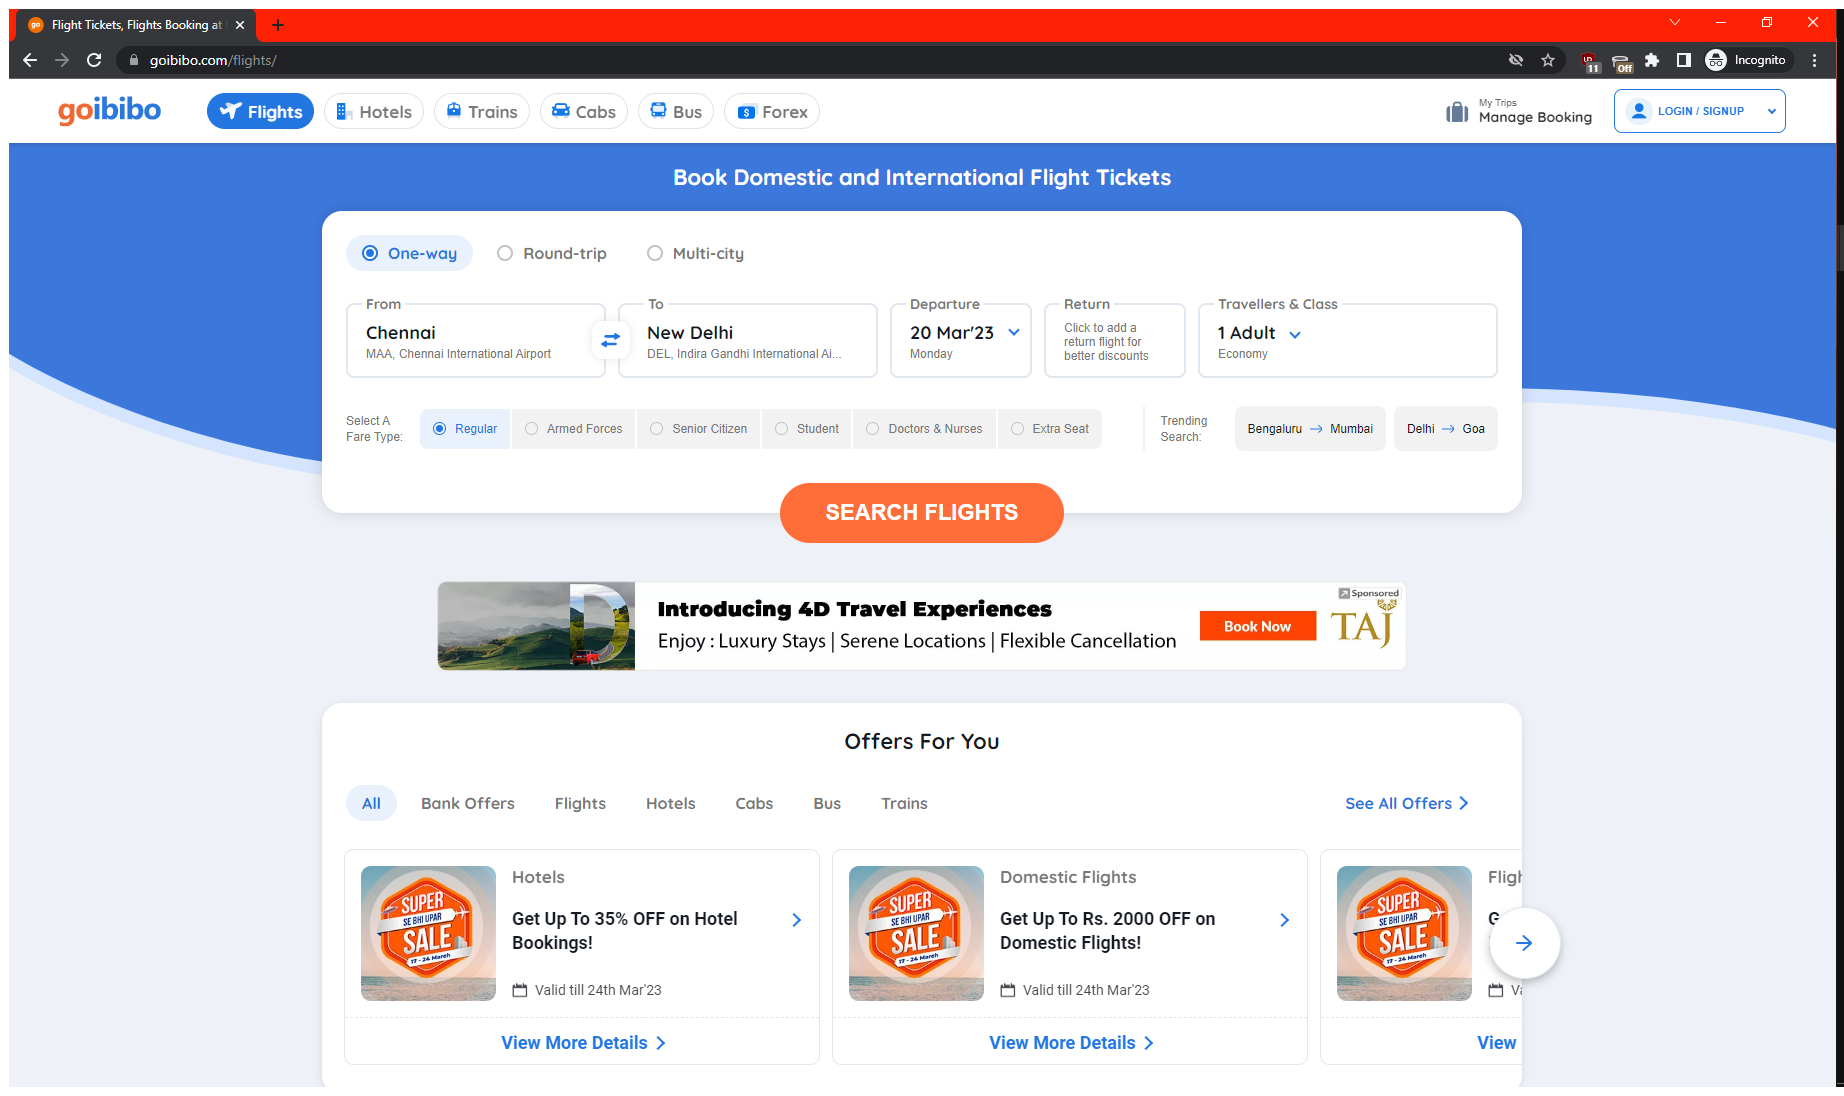
Task: J-Component

Workflow: GoIbibo_Flights

Step 1: Use Browser Chrome: Flight Tickets, Flights Booking at Lowest Airfare, Book Air Tickets-Goibibo in window 'Flight Tickets, Flights Booking at Lowest Airfare, Book Air Tickets-Goibibo' (chrome.exe)

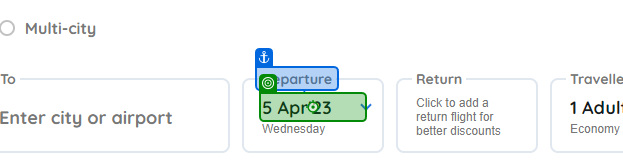
Step 2: click

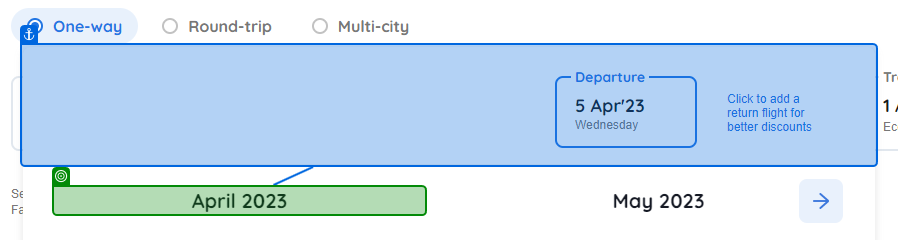
Step 3: get-text

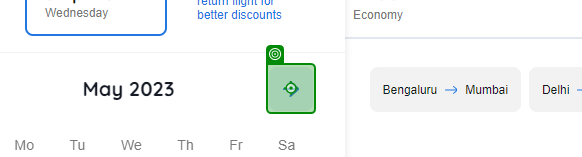
Step 4 [else]: click

Step 5: get-text (same screen as step 3)

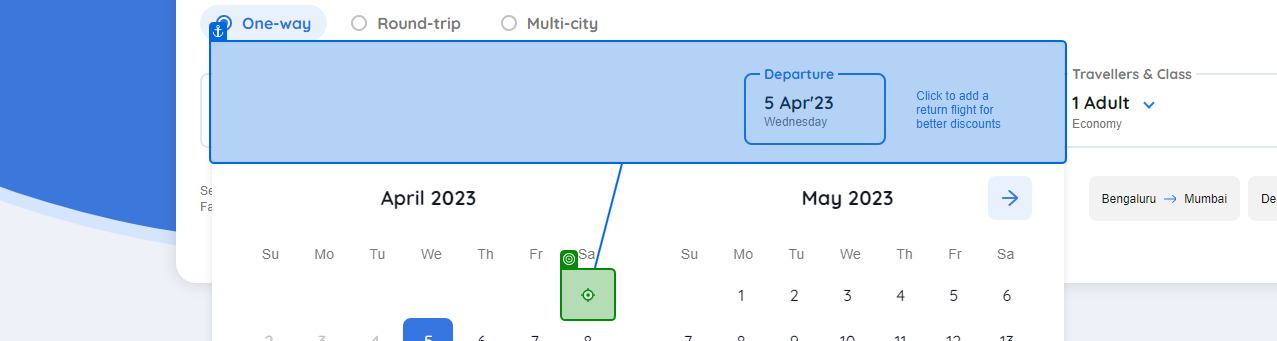
Step 6: click

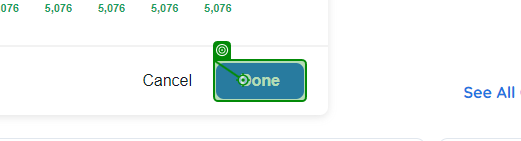
Step 7: click on 'Done'

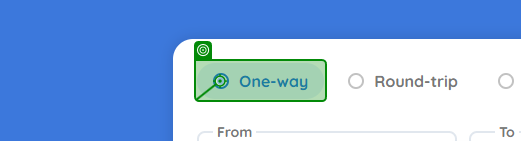
Step 8: click on 'One-way'

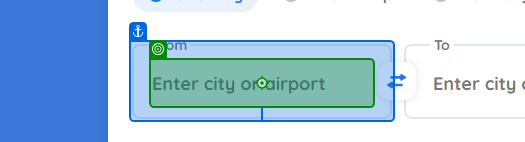
Step 9: type [in_source]

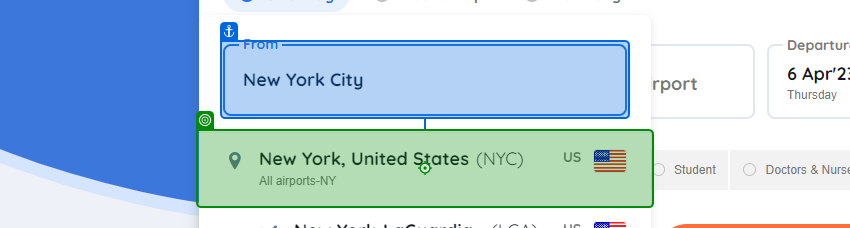
Step 10: click

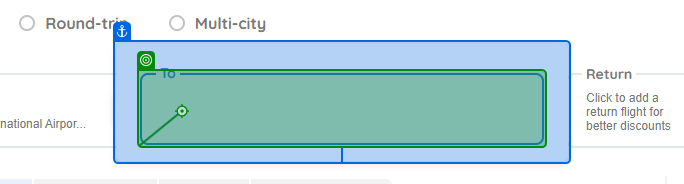
Step 11: type [in_destination]

Step 12: click (no picture)

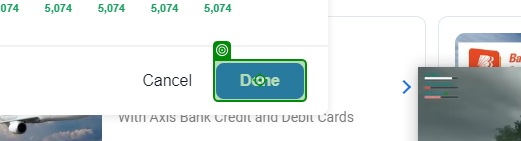
Step 13: click on 'Done'

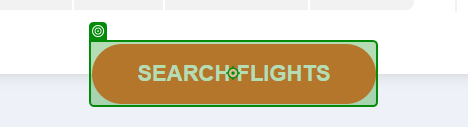
Step 14: click on 'SEARCH FLIGHTS'

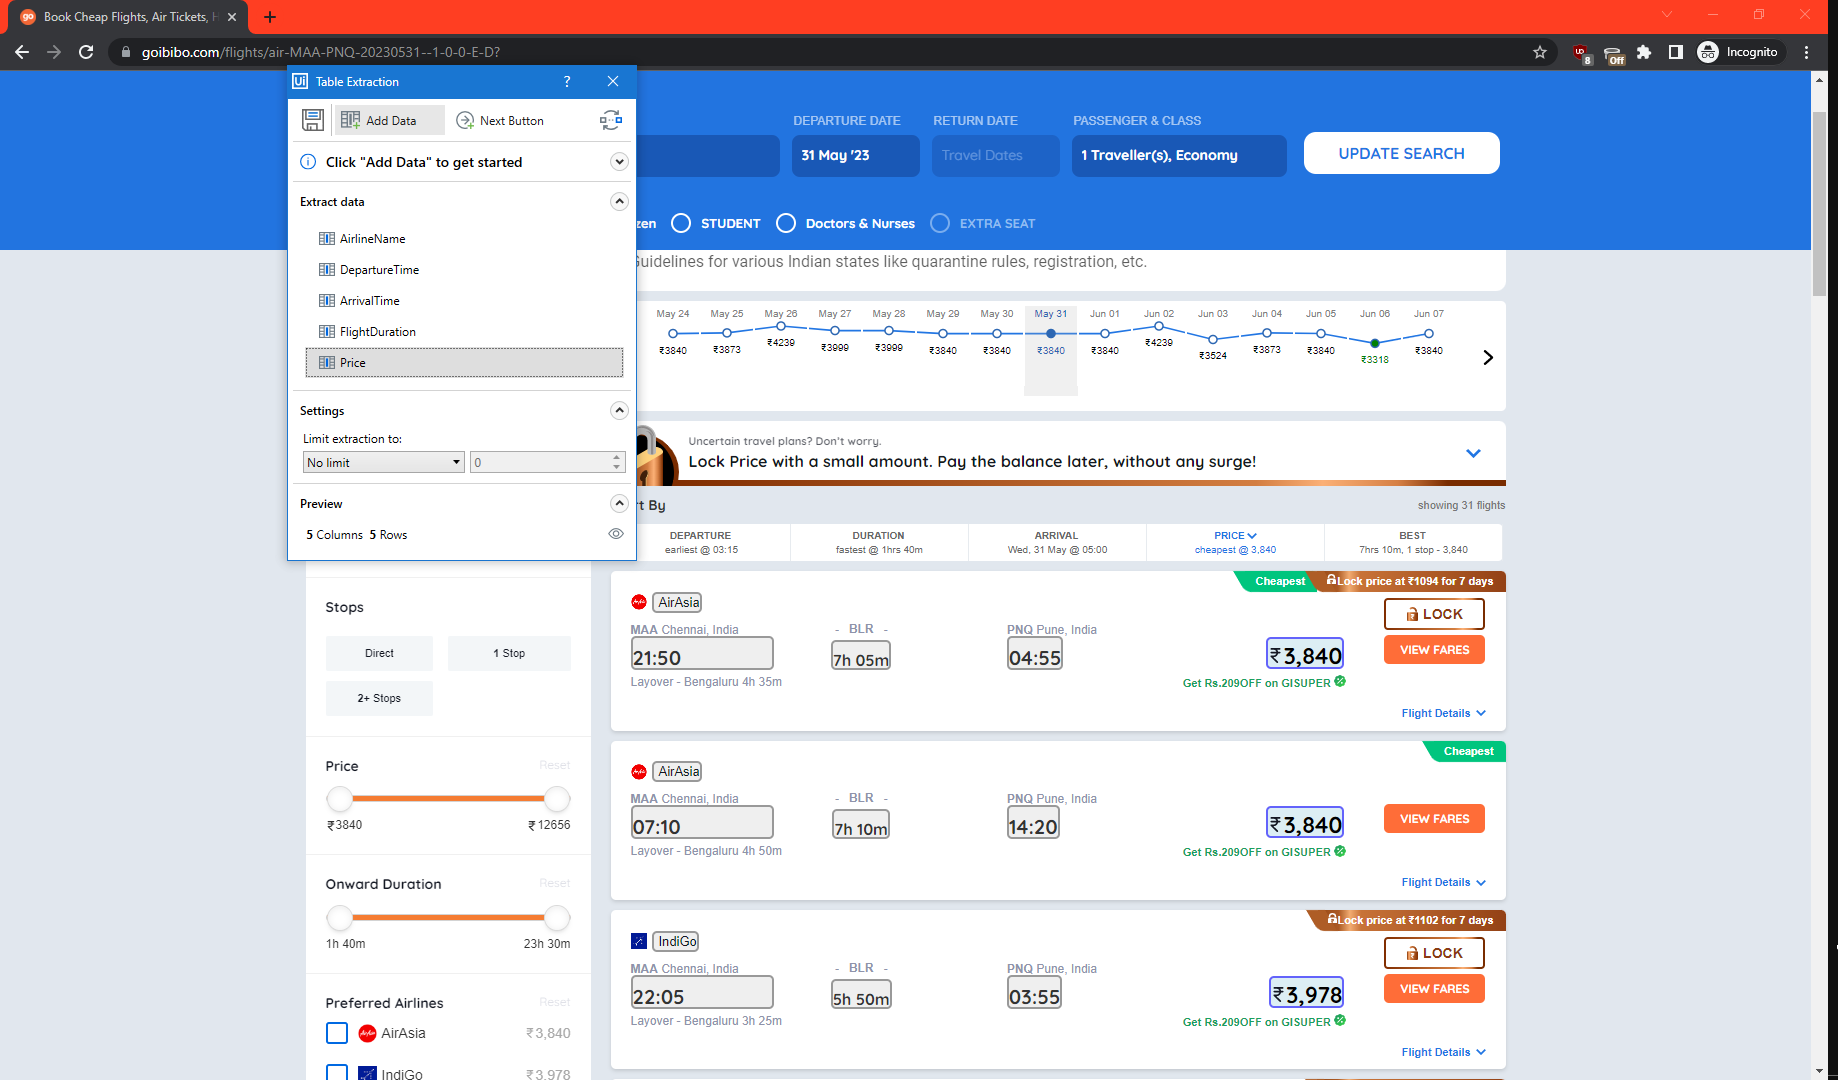
Step 15: get-text